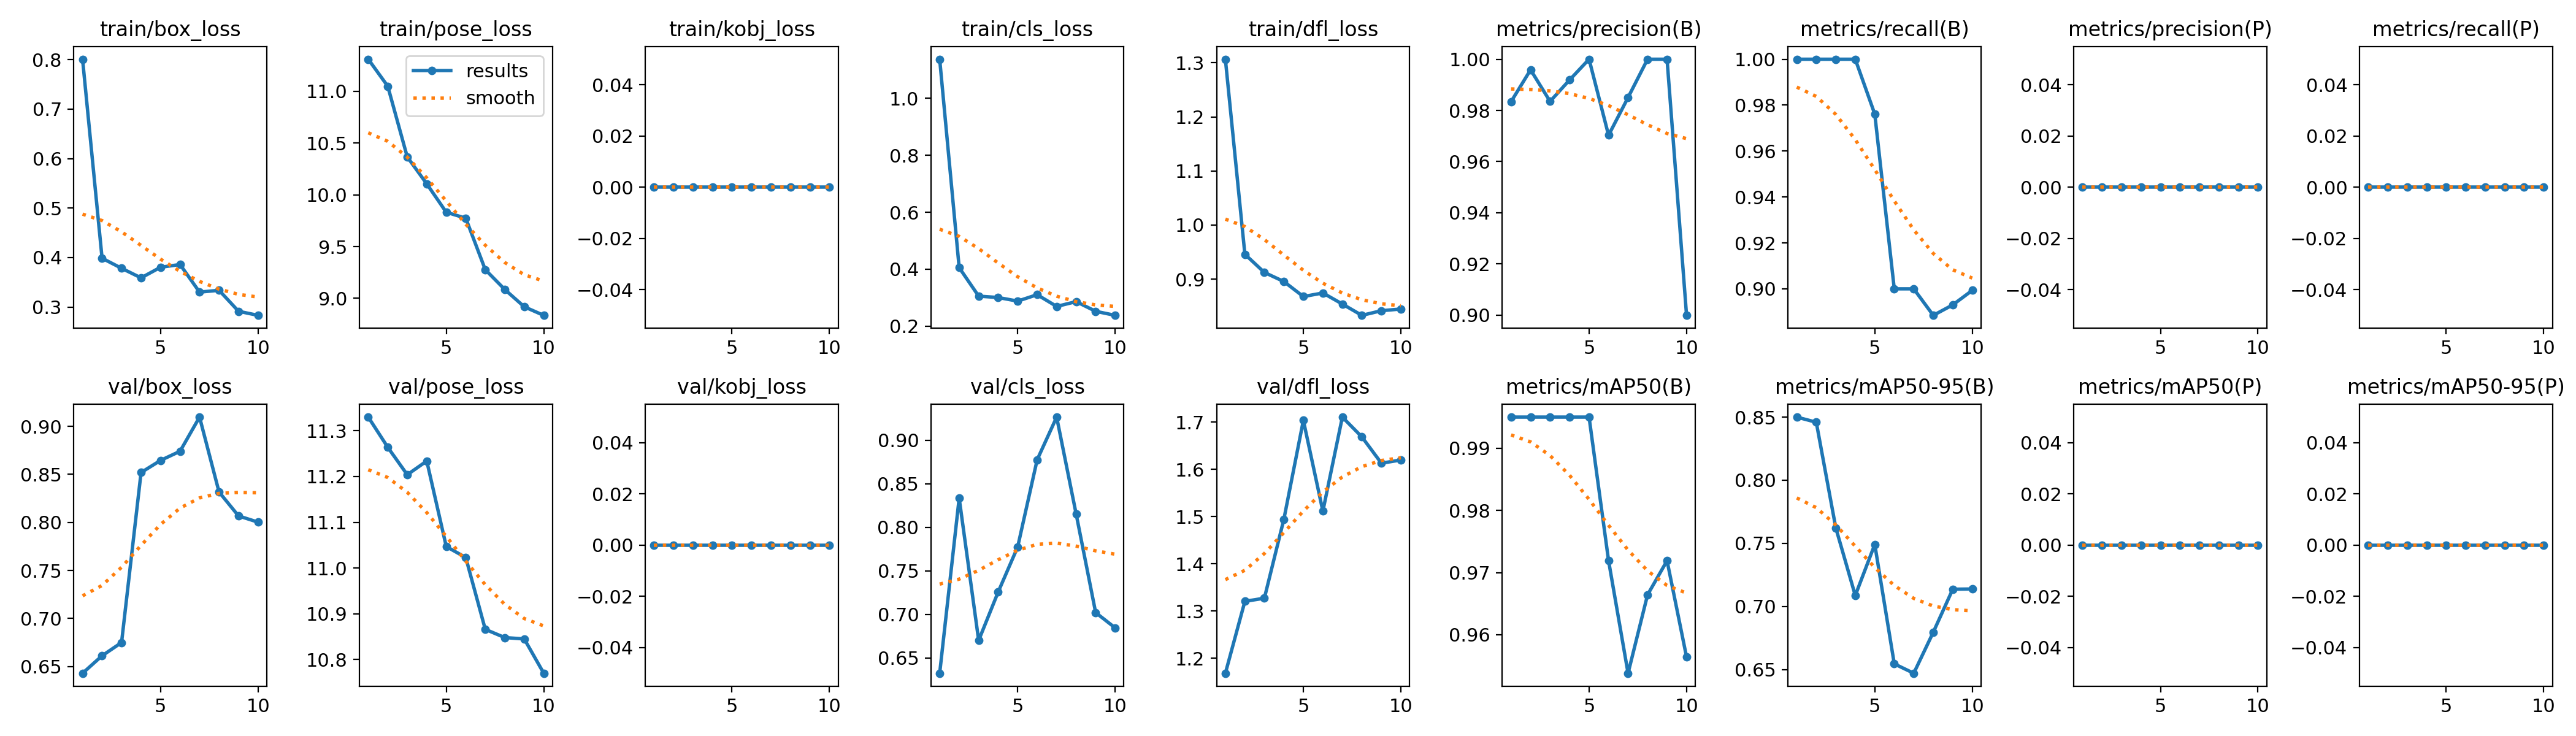

Values plotted in this chart, from the file beside it:
epoch, train/box_loss, train/pose_loss, train/kobj_loss, train/cls_loss, train/dfl_loss, metrics/precision(B), metrics/recall(B), metrics/mAP50(B), metrics/mAP50-95(B), metrics/precision(P), metrics/recall(P), metrics/mAP50(P), metrics/mAP50-95(P), val/box_loss, val/pose_loss, val/kobj_loss, val/cls_loss, val/dfl_loss, lr/pg0, lr/pg1, lr/pg2
1, 0.8009, 11.31, 0, 1.137, 1.307, 0.9834, 1, 0.995, 0.85, 0, 0, 0, 0, 0.6431, 11.33, 0, 0.6324, 1.168, 0.00012, 0.00012, 0.00012
2, 0.3986, 11.05, 0, 0.4055, 0.946, 0.9959, 1, 0.995, 0.8459, 0, 0, 0, 0, 0.6613, 11.26, 0, 0.8334, 1.321, 0.0002343, 0.0002343, 0.0002343
3, 0.3783, 10.37, 0, 0.3056, 0.9124, 0.9835, 1, 0.995, 0.7623, 0, 0, 0, 0, 0.675, 11.2, 0, 0.6701, 1.327, 0.0003208, 0.0003208, 0.0003208
4, 0.3589, 10.11, 0, 0.3008, 0.8956, 0.9919, 1, 0.995, 0.7087, 0, 0, 0, 0, 0.852, 11.23, 0, 0.7257, 1.494, 0.0003796, 0.0003796, 0.0003796
5, 0.3803, 9.832, 0, 0.2882, 0.8679, 1, 0.9761, 0.995, 0.7492, 0, 0, 0, 0, 0.8646, 11.05, 0, 0.7774, 1.704, 0.0004107, 0.0004107, 0.0004107
6, 0.3859, 9.774, 0, 0.3107, 0.8744, 0.9703, 0.9, 0.9719, 0.6546, 0, 0, 0, 0, 0.8741, 11.02, 0, 0.8775, 1.512, 0.0004141, 0.0004141, 0.0004141
7, 0.33, 9.277, 0, 0.2695, 0.854, 0.985, 0.9, 0.9538, 0.6472, 0, 0, 0, 0, 0.9096, 10.87, 0, 0.9265, 1.711, 0.0003898, 0.0003898, 0.0003898
8, 0.3337, 9.086, 0, 0.2864, 0.8331, 1, 0.8884, 0.9664, 0.6797, 0, 0, 0, 0, 0.8317, 10.85, 0, 0.8152, 1.669, 0.0003377, 0.0003377, 0.0003377
9, 0.2913, 8.919, 0, 0.2525, 0.8417, 1, 0.893, 0.9719, 0.7137, 0, 0, 0, 0, 0.8068, 10.85, 0, 0.7021, 1.613, 0.0002579, 0.0002579, 0.0002579
10, 0.2831, 8.836, 0, 0.2382, 0.8448, 0.8999, 0.8993, 0.9564, 0.7139, 0, 0, 0, 0, 0.8003, 10.77, 0, 0.6845, 1.62, 0.0001504, 0.0001504, 0.0001504
